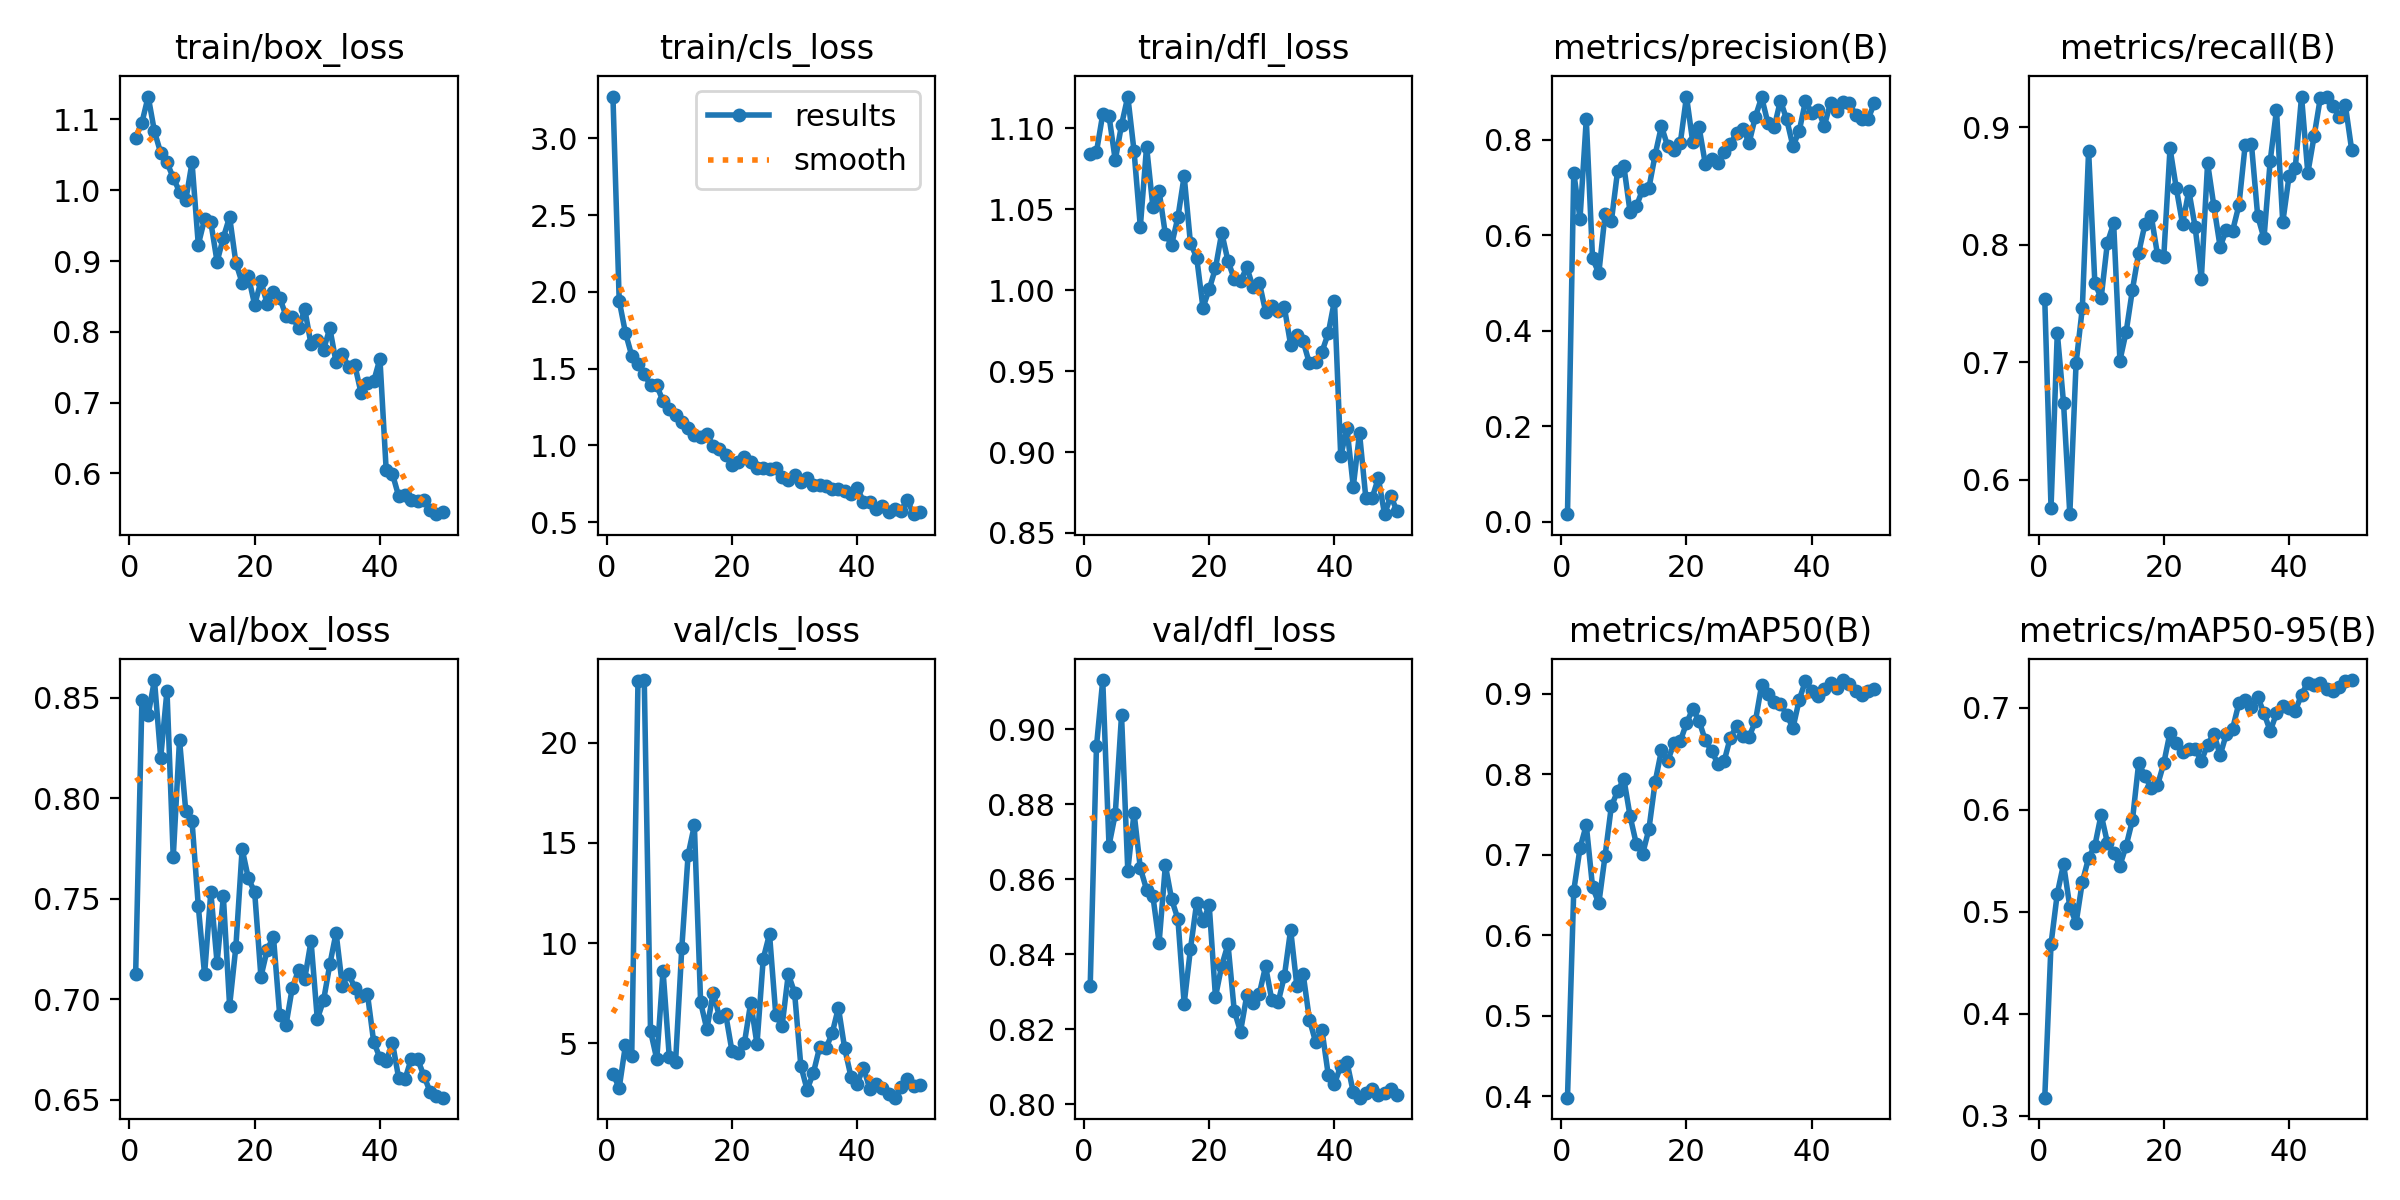

The table this chart was drawn from, first rows:
epoch, time, train/box_loss, train/cls_loss, train/dfl_loss, metrics/precision(B), metrics/recall(B), metrics/mAP50(B), metrics/mAP50-95(B), val/box_loss, val/cls_loss, val/dfl_loss, lr/pg0, lr/pg1, lr/pg2
1, 5.105, 1.074, 3.271, 1.084, 0.0157, 0.7536, 0.3982, 0.3176, 0.7127, 3.473, 0.8316, 0.000408, 0.000408, 0.000408
2, 8.878, 1.096, 1.942, 1.085, 0.7314, 0.5763, 0.6552, 0.4684, 0.8489, 2.768, 0.8954, 0.0008083, 0.0008083, 0.0008083
3, 12.48, 1.132, 1.733, 1.109, 0.6349, 0.7251, 0.708, 0.5178, 0.8414, 4.903, 0.9131, 0.001192, 0.001192, 0.001192
4, 15.96, 1.083, 1.584, 1.108, 0.8437, 0.6653, 0.7369, 0.5467, 0.8587, 4.356, 0.869, 0.001176, 0.001176, 0.001176
5, 19.5, 1.053, 1.529, 1.08, 0.5519, 0.5707, 0.66, 0.505, 0.8201, 23.1, 0.8774, 0.001151, 0.001151, 0.001151
6, 23.33, 1.039, 1.465, 1.102, 0.5205, 0.6993, 0.6394, 0.4889, 0.8534, 23.13, 0.9037, 0.001126, 0.001126, 0.001126
7, 29.01, 1.018, 1.392, 1.12, 0.6437, 0.7462, 0.6985, 0.5292, 0.7706, 5.607, 0.8623, 0.001102, 0.001102, 0.001102
8, 34.56, 0.9981, 1.39, 1.086, 0.629, 0.8802, 0.7599, 0.5527, 0.829, 4.201, 0.8777, 0.001077, 0.001077, 0.001077
9, 40.42, 0.9861, 1.288, 1.039, 0.7349, 0.7674, 0.7788, 0.5648, 0.7936, 8.615, 0.863, 0.001052, 0.001052, 0.001052
10, 45.88, 1.039, 1.234, 1.089, 0.7449, 0.7547, 0.7942, 0.5952, 0.7885, 4.291, 0.8572, 0.001027, 0.001027, 0.001027
11, 51.04, 0.9231, 1.196, 1.052, 0.6482, 0.8018, 0.7476, 0.5677, 0.7463, 4.054, 0.8556, 0.001002, 0.001002, 0.001002
12, 55.12, 0.9591, 1.153, 1.061, 0.6609, 0.8182, 0.713, 0.5577, 0.7123, 9.776, 0.8431, 0.0009778, 0.0009778, 0.0009778
13, 58.62, 0.9551, 1.114, 1.035, 0.6959, 0.7015, 0.701, 0.5452, 0.7532, 14.4, 0.8637, 0.000953, 0.000953, 0.000953
14, 62.09, 0.899, 1.067, 1.028, 0.699, 0.7261, 0.7317, 0.5647, 0.7181, 15.88, 0.8546, 0.0009283, 0.0009283, 0.0009283
15, 65.68, 0.9332, 1.052, 1.045, 0.7691, 0.7619, 0.7905, 0.5898, 0.7511, 7.04, 0.8494, 0.0009035, 0.0009035, 0.0009035
16, 69.32, 0.9624, 1.075, 1.07, 0.8286, 0.7933, 0.8295, 0.6461, 0.6967, 5.687, 0.8268, 0.0008787, 0.0008787, 0.0008787
17, 72.94, 0.8976, 0.9978, 1.029, 0.7867, 0.8177, 0.8163, 0.6328, 0.726, 7.527, 0.8413, 0.000854, 0.000854, 0.000854
18, 76.58, 0.8692, 0.9756, 1.02, 0.7788, 0.8246, 0.8384, 0.6212, 0.7747, 6.325, 0.8538, 0.0008293, 0.0008293, 0.0008293
19, 80.32, 0.8785, 0.9404, 0.9892, 0.7925, 0.7916, 0.8407, 0.6239, 0.76, 6.448, 0.8488, 0.0008045, 0.0008045, 0.0008045
20, 84.67, 0.838, 0.874, 1.001, 0.8908, 0.7898, 0.8632, 0.6455, 0.7533, 4.612, 0.853, 0.0007797, 0.0007797, 0.0007797
21, 88.42, 0.8714, 0.892, 1.014, 0.7952, 0.8822, 0.8812, 0.6757, 0.7111, 4.505, 0.8286, 0.000755, 0.000755, 0.000755
22, 92.05, 0.8397, 0.9236, 1.035, 0.8274, 0.8483, 0.8665, 0.6651, 0.7246, 5.025, 0.837, 0.0007302, 0.0007302, 0.0007302
23, 95.79, 0.8562, 0.8924, 1.018, 0.7499, 0.8177, 0.842, 0.657, 0.731, 7.024, 0.8427, 0.0007055, 0.0007055, 0.0007055
24, 99.32, 0.8482, 0.8533, 1.007, 0.7589, 0.8461, 0.8289, 0.6595, 0.692, 4.949, 0.8249, 0.0006808, 0.0006808, 0.0006808
25, 102.7, 0.8227, 0.8528, 1.006, 0.751, 0.8155, 0.8132, 0.6599, 0.6871, 9.221, 0.8194, 0.000656, 0.000656, 0.000656
26, 106.4, 0.8216, 0.849, 1.014, 0.7754, 0.7712, 0.8158, 0.6476, 0.7056, 10.45, 0.829, 0.0006312, 0.0006312, 0.0006312
27, 110, 0.8054, 0.8517, 1.002, 0.7905, 0.8696, 0.8454, 0.664, 0.7144, 6.421, 0.8271, 0.0006065, 0.0006065, 0.0006065
28, 113.7, 0.832, 0.7941, 1.005, 0.8151, 0.8331, 0.8596, 0.6746, 0.7102, 5.842, 0.8295, 0.0005818, 0.0005818, 0.0005818
29, 117.3, 0.7823, 0.7736, 0.9868, 0.8237, 0.7983, 0.8474, 0.6535, 0.7289, 8.445, 0.8368, 0.000557, 0.000557, 0.000557
30, 120.9, 0.7885, 0.8099, 0.99, 0.7938, 0.8129, 0.8465, 0.6744, 0.6901, 7.525, 0.8277, 0.0005322, 0.0005322, 0.0005322
31, 124.6, 0.7747, 0.7592, 0.9871, 0.8485, 0.8122, 0.8656, 0.6796, 0.6994, 3.87, 0.8272, 0.0005075, 0.0005075, 0.0005075
32, 128.3, 0.8051, 0.7896, 0.9894, 0.8892, 0.8337, 0.9108, 0.7046, 0.7173, 2.678, 0.8342, 0.0004827, 0.0004827, 0.0004827
33, 132, 0.7568, 0.7397, 0.9662, 0.8353, 0.885, 0.899, 0.7078, 0.7329, 3.511, 0.8465, 0.000458, 0.000458, 0.000458
34, 135.6, 0.7683, 0.7424, 0.9723, 0.8263, 0.8856, 0.889, 0.7003, 0.7067, 4.792, 0.8315, 0.0004332, 0.0004332, 0.0004332
35, 138.9, 0.7508, 0.7368, 0.9683, 0.8822, 0.8245, 0.8873, 0.7107, 0.7127, 4.733, 0.8347, 0.0004085, 0.0004085, 0.0004085
36, 142.5, 0.7525, 0.713, 0.9548, 0.8428, 0.8056, 0.8737, 0.6949, 0.7055, 5.489, 0.8226, 0.0003837, 0.0003837, 0.0003837
37, 147.8, 0.7132, 0.7191, 0.9554, 0.7866, 0.8718, 0.8574, 0.6771, 0.7016, 6.77, 0.8166, 0.000359, 0.000359, 0.000359
38, 151.4, 0.7281, 0.7053, 0.9618, 0.8186, 0.9147, 0.8924, 0.6946, 0.7027, 4.741, 0.8198, 0.0003343, 0.0003343, 0.0003343
39, 155.9, 0.7299, 0.6822, 0.9732, 0.8813, 0.8192, 0.9158, 0.7022, 0.6788, 3.333, 0.8079, 0.0003095, 0.0003095, 0.0003095
40, 160.9, 0.762, 0.7232, 0.9935, 0.8559, 0.8582, 0.903, 0.7002, 0.6708, 2.976, 0.8054, 0.0002848, 0.0002848, 0.0002848
41, 165.9, 0.6046, 0.6348, 0.8974, 0.8636, 0.8656, 0.897, 0.6969, 0.6692, 3.781, 0.8103, 0.00026, 0.00026, 0.00026
42, 171.5, 0.5991, 0.6285, 0.9147, 0.8291, 0.9262, 0.9052, 0.7129, 0.6784, 2.718, 0.8112, 0.0002352, 0.0002352, 0.0002352
43, 175.1, 0.5676, 0.5875, 0.8786, 0.8777, 0.8612, 0.9131, 0.7248, 0.6606, 2.945, 0.8032, 0.0002105, 0.0002105, 0.0002105
44, 178.3, 0.5696, 0.6077, 0.9115, 0.8612, 0.8923, 0.9073, 0.7227, 0.6602, 2.759, 0.8018, 0.0001857, 0.0001857, 0.0001857
45, 181.5, 0.5617, 0.567, 0.8719, 0.8804, 0.9253, 0.9169, 0.7247, 0.6702, 2.467, 0.803, 0.000161, 0.000161, 0.000161
46, 185, 0.561, 0.5872, 0.8714, 0.8769, 0.926, 0.9114, 0.7184, 0.6703, 2.277, 0.804, 0.0001363, 0.0001363, 0.0001363
47, 188.4, 0.5624, 0.5754, 0.8839, 0.8525, 0.9185, 0.9038, 0.7161, 0.662, 2.814, 0.8025, 0.0001115, 0.0001115, 0.0001115
48, 191.6, 0.5476, 0.6453, 0.8616, 0.8435, 0.9092, 0.8985, 0.7202, 0.654, 3.206, 0.8031, 8.675e-05, 8.675e-05, 8.675e-05
49, 194.8, 0.5423, 0.5523, 0.8729, 0.8437, 0.9187, 0.9035, 0.7266, 0.6519, 2.883, 0.8042, 6.2e-05, 6.2e-05, 6.2e-05
50, 198, 0.5452, 0.568, 0.8633, 0.8772, 0.881, 0.9062, 0.7272, 0.651, 2.919, 0.8025, 3.725e-05, 3.725e-05, 3.725e-05
